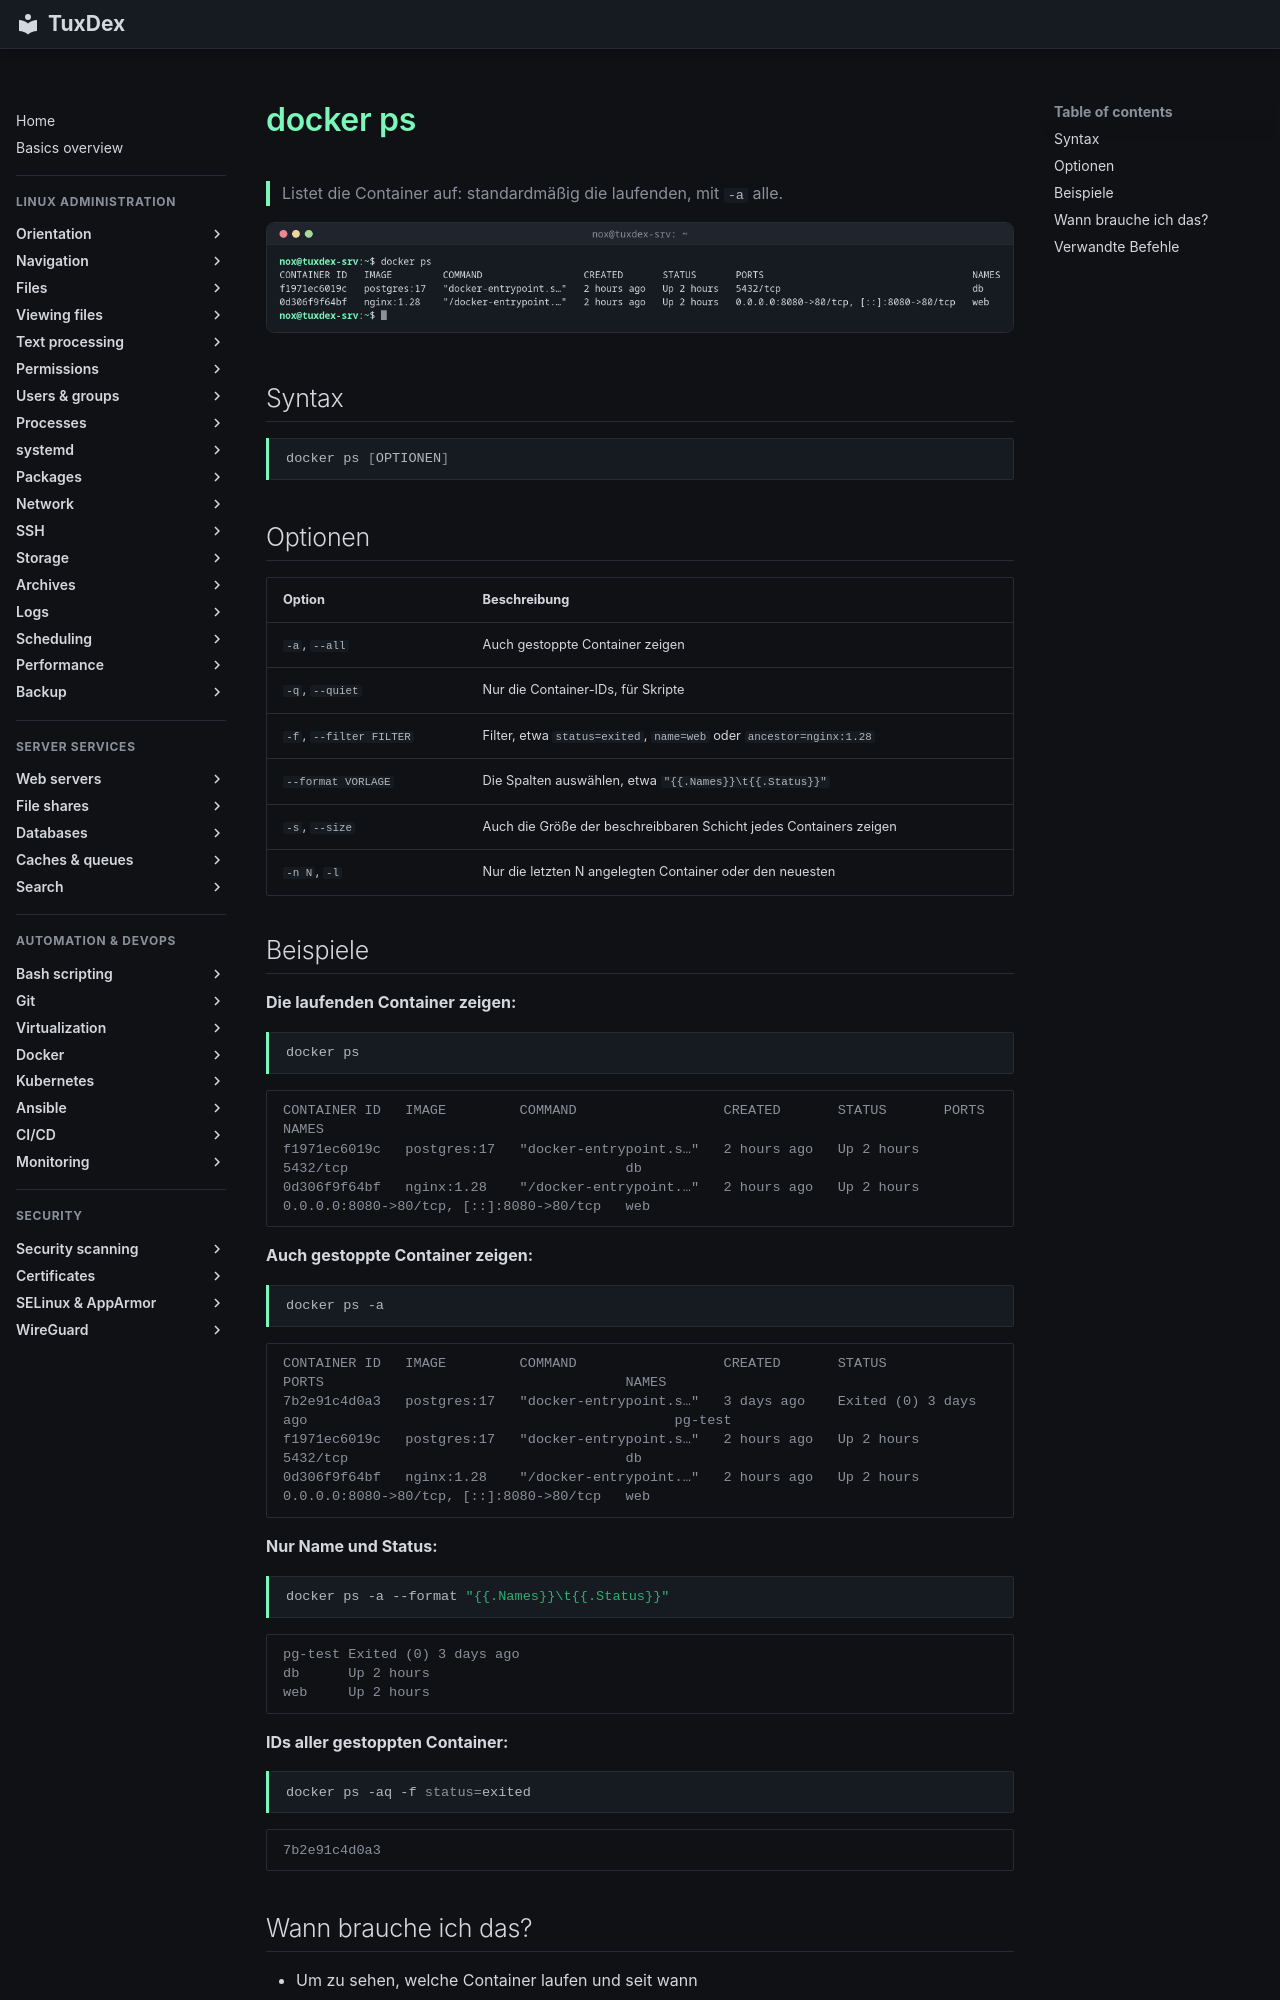

repository: Noxisan/tuxcodex · page: 19-docker/docker-ps.de/index.html · generator: mkdocs

# docker ps

> Listet die Container auf: standardmäßig die laufenden, mit `-a` alle.

![docker-ps output](../assets/screenshots/19-docker/docker-ps.png)

## Syntax

```bash
docker ps [OPTIONEN]
```

## Optionen

| Option | Beschreibung |
|--------|--------------|
| `-a`, `--all` | Auch gestoppte Container zeigen |
| `-q`, `--quiet` | Nur die Container-IDs, für Skripte |
| `-f`, `--filter FILTER` | Filter, etwa `status=exited`, `name=web` oder `ancestor=nginx:1.28` |
| `--format VORLAGE` | Die Spalten auswählen, etwa `"{{.Names}}\t{{.Status}}"` |
| `-s`, `--size` | Auch die Größe der beschreibbaren Schicht jedes Containers zeigen |
| `-n N`, `-l` | Nur die letzten N angelegten Container oder den neuesten |

## Beispiele

**Die laufenden Container zeigen:**

```bash
docker ps
```

```text
CONTAINER ID   IMAGE         COMMAND                  CREATED       STATUS       PORTS                                     NAMES
f1971ec6019c   postgres:17   "docker-entrypoint.s…"   2 hours ago   Up 2 hours   5432/tcp                                  db
0d306f9f64bf   nginx:1.28    "/docker-entrypoint.…"   2 hours ago   Up 2 hours   0.0.0.0:8080->80/tcp, [::]:8080->80/tcp   web
```

**Auch gestoppte Container zeigen:**

```bash
docker ps -a
```

```text
CONTAINER ID   IMAGE         COMMAND                  CREATED       STATUS                  PORTS                                     NAMES
7b2e91c4d0a3   postgres:17   "docker-entrypoint.s…"   3 days ago    Exited (0) 3 days ago                                             pg-test
f1971ec6019c   postgres:17   "docker-entrypoint.s…"   2 hours ago   Up 2 hours              5432/tcp                                  db
0d306f9f64bf   nginx:1.28    "/docker-entrypoint.…"   2 hours ago   Up 2 hours              0.0.0.0:8080->80/tcp, [::]:8080->80/tcp   web
```

**Nur Name und Status:**

```bash
docker ps -a --format "{{.Names}}\t{{.Status}}"
```

```text
pg-test Exited (0) 3 days ago
db      Up 2 hours
web     Up 2 hours
```

**IDs aller gestoppten Container:**

```bash
docker ps -aq -f status=exited
```

```text
7b2e91c4d0a3
```
